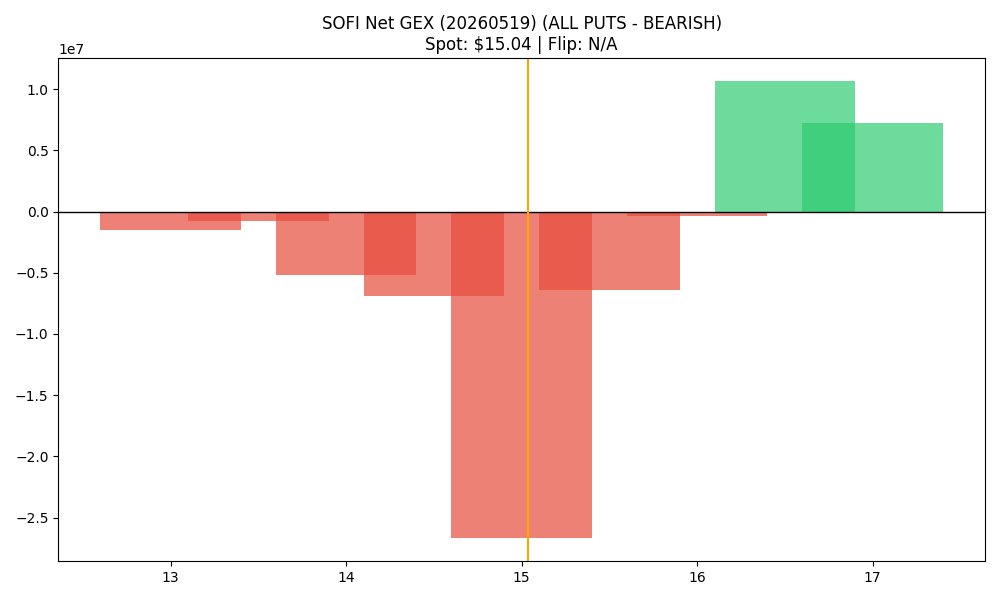

Data behind this chart, as committed beside it:
strike, call_gex, put_gex, call_dex, put_dex, net_greek_delta, net_gex
13.0, 75228, 1607526, 1370686, -2206764, -0.03228, -1532298
13.5, 21431, 753357, 355978, -726694, -0.03384, -731926
14.0, 169934, 5388376, 2173575, -7234542, -0.1001, -5218442
14.5, 146487, 7044826, 699393, -7373223, -0.1604, -6898340
15.0, 5771817, 32479342, 23388421, -45294574, -0.1174, -26707525
15.5, 3936714, 10360623, 7876302, -13522930, -0.1225, -6423908
16.0, 17076754, 17448025, 28159859, -36312486, -0.06324, -371271
16.5, 16176309, 5504241, 16717132, -15875849, 0.01002, 10672068
17.0, 15166388, 7959411, 24537525, -34251829, -0.06899, 7206977
